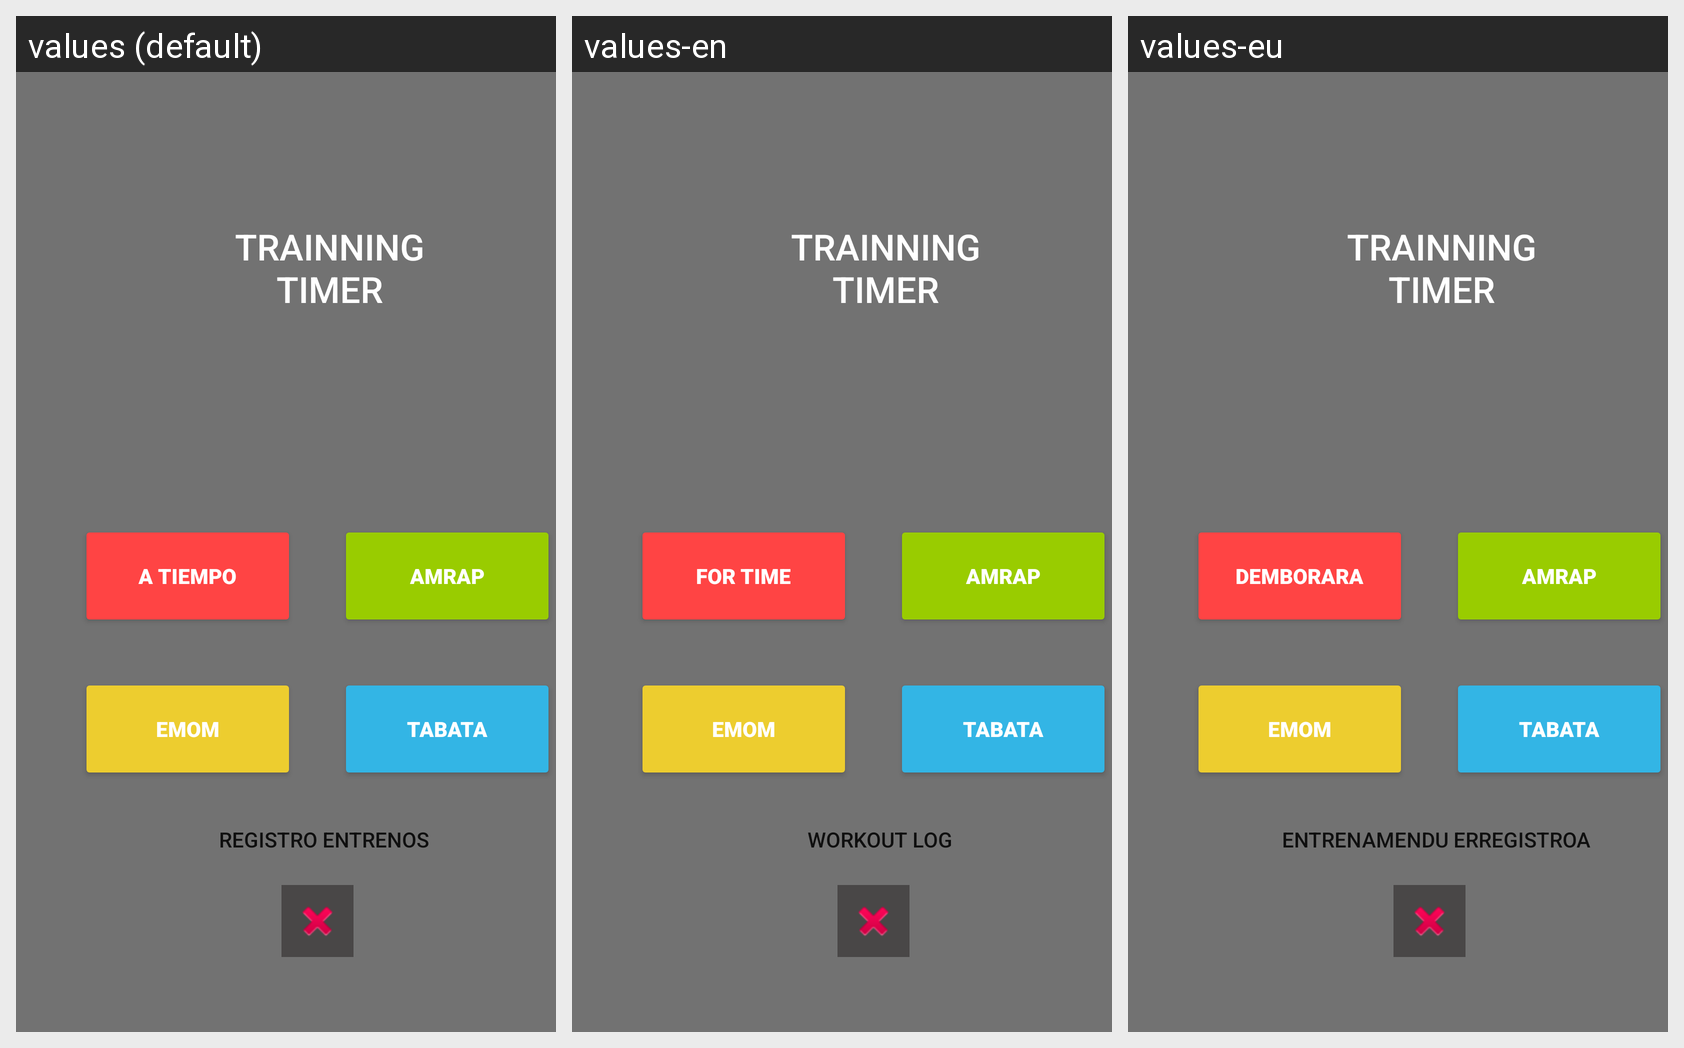

Here is an Android app screen in its default locale and in the app's own translations. Write out the translated-string differences for the strings that appear on this screen.
Android screen res/layout/activity_main.xml rendered under 3 locales, left to right: values (default), values-en, values-eu. Device: Nexus 5 (rendered at 1080×1920; each locale shown at half size, 540×960, under a caption strip naming it); theme Theme.TrainningTimer.
Strings drawn on this screen, with the default value and each locale's value (text and hints the layout hard-codes appear in the picture but are not listed):

b4_p_principal
  values: TABATA
  values-en: TABATA
  values-eu: TABATA

b3_p_principal
  values: EMOM
  values-en: EMOM
  values-eu: EMOM

b2_p_principal
  values: AMRAP
  values-en: AMRAP
  values-eu: AMRAP

b1_p_principal
  values: A TIEMPO
  values-en: FOR TIME
  values-eu: DEMBORARA

registro
  values: Registro Entrenos
  values-en: Workout Log
  values-eu: Entrenamendu Erregistroa
